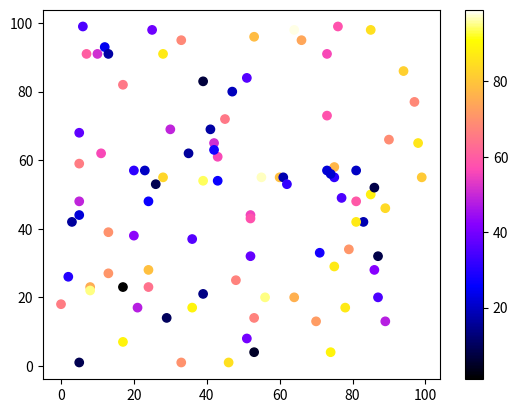

Source code (Python):
import matplotlib.pyplot as plt
import numpy as np

x = np.random.randint(100, size=(100))
y = np.random.randint(100, size=(100))
colors = np.random.randint(100, size=(100))

plt.scatter(x, y, c=colors, cmap='gnuplot2')

plt.colorbar()

plt.show()








#GnBu



# Available ColorMaps
# You can choose any of the built-in colormaps:
